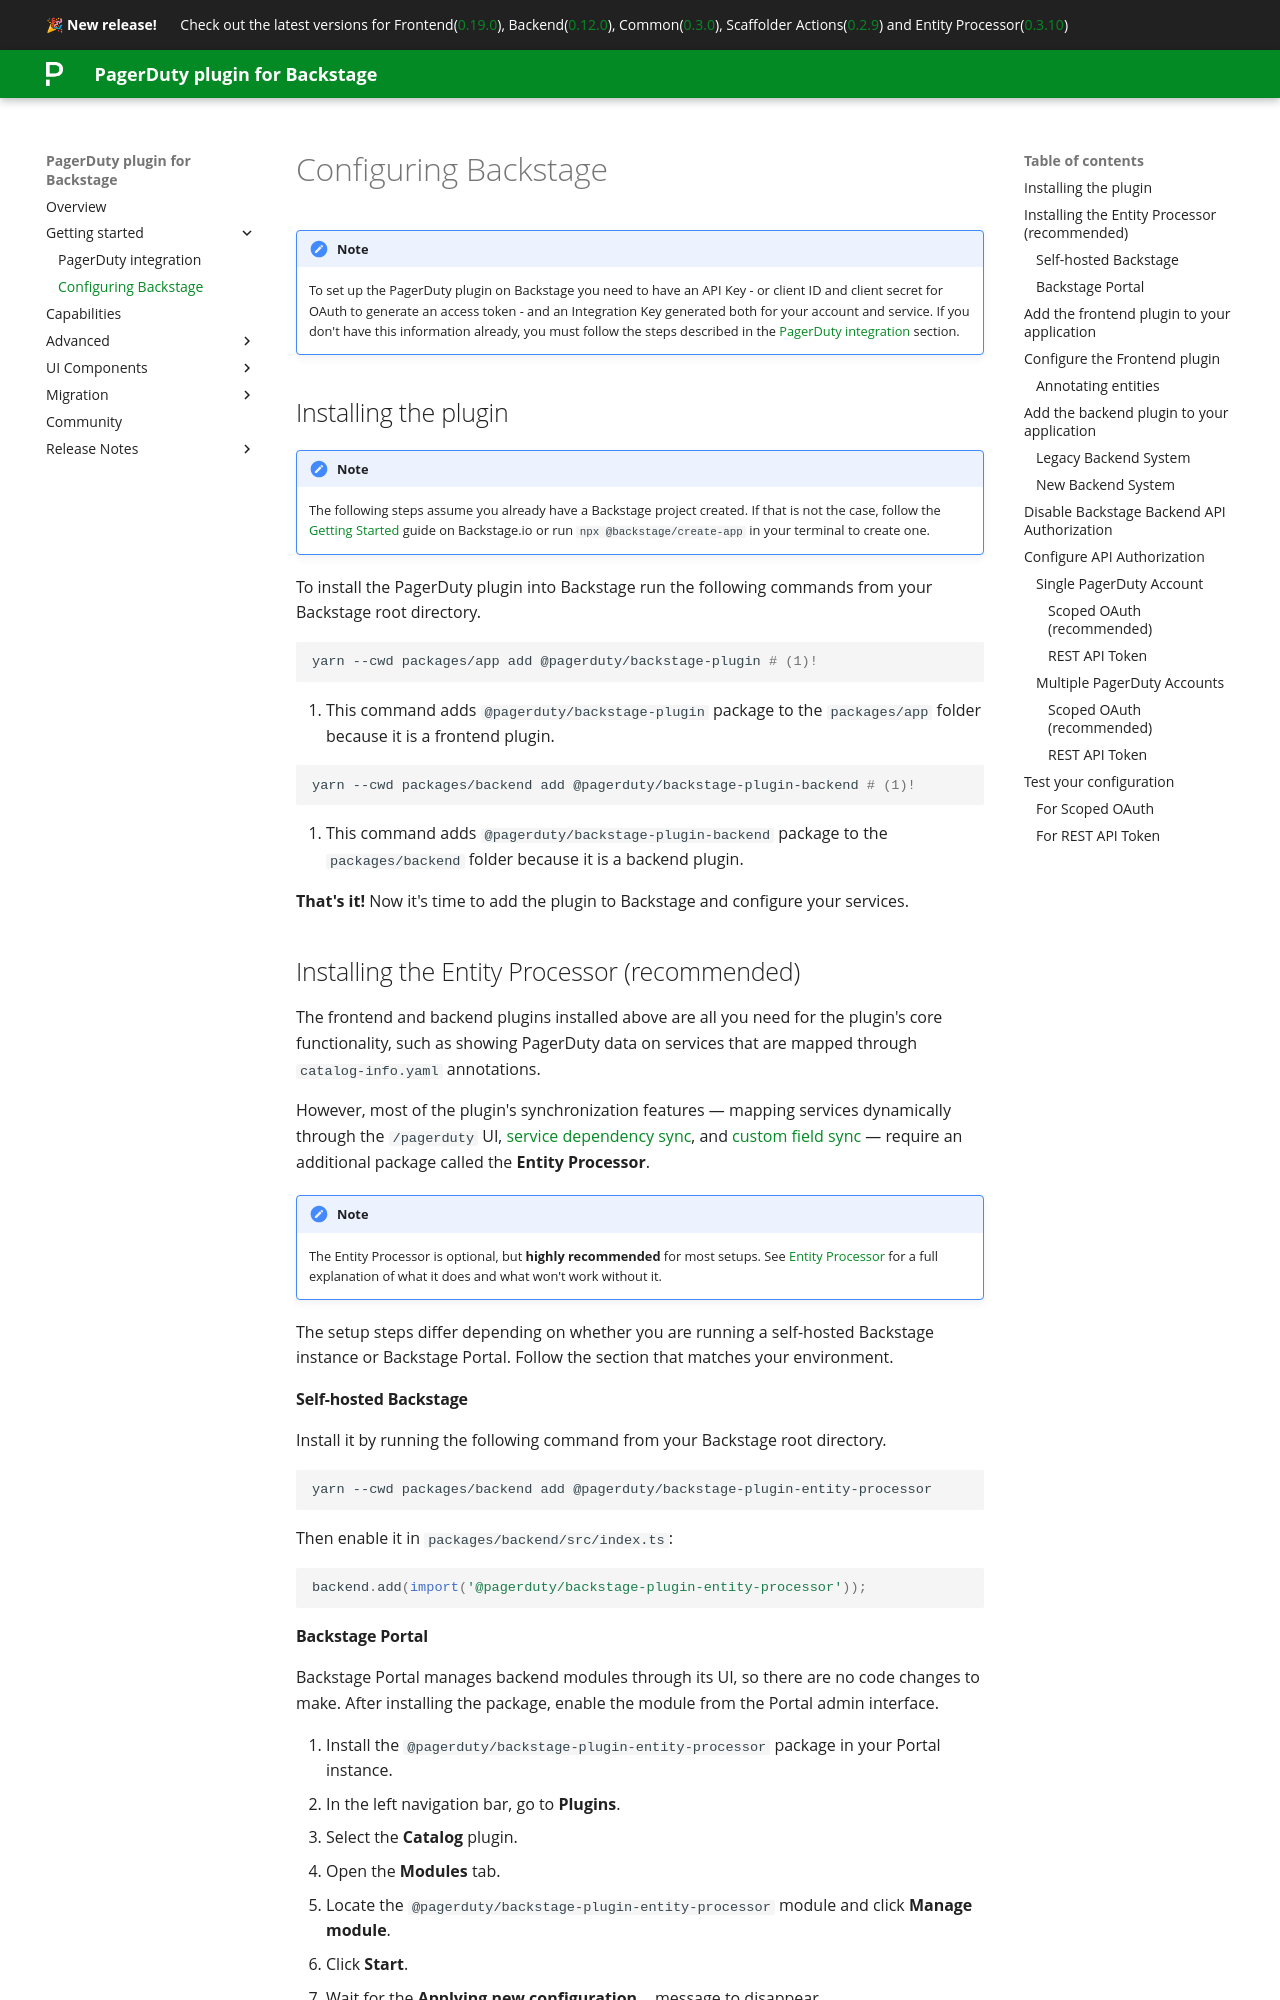

repository: PagerDuty/backstage-plugin-docs · page: getting-started/backstage/index.html · generator: mkdocs

# Configuring Backstage

!!! note
    To set up the PagerDuty plugin on Backstage you need to have an API Key - or client ID and client secret for OAuth to generate an access token - and an Integration Key generated both for your account and service. If you don't have this information already, you must follow the steps described in the [PagerDuty integration](/backstage-plugin-docs/getting-started/pagerduty) section.

## Installing the plugin

!!! note
    The following steps assume you already have a Backstage project created. If that is not the case, follow the [Getting Started](https://backstage.io/docs/getting-started/) guide on Backstage.io or run `npx @backstage/create-app` in your terminal to create one.

To install the PagerDuty plugin into Backstage run the following commands from your Backstage root directory.

```bash
yarn --cwd packages/app add @pagerduty/backstage-plugin # (1)!
```

1. This command adds `@pagerduty/backstage-plugin` package to the `packages/app` folder because it is a frontend plugin.

```bash
yarn --cwd packages/backend add @pagerduty/backstage-plugin-backend # (1)!
```

1. This command adds `@pagerduty/backstage-plugin-backend` package to the `packages/backend` folder because it is a backend plugin.

**That's it!** Now it's time to add the plugin to Backstage and configure your services.

## Installing the Entity Processor (recommended)

The frontend and backend plugins installed above are all you need for the plugin's core functionality, such as showing PagerDuty data on services that are mapped through `catalog-info.yaml` annotations.

However, most of the plugin's synchronization features — mapping services dynamically through the `/pagerduty` UI, [service dependency sync](/backstage-plugin-docs/advanced/configure-service-dependency-sync), and [custom field sync](/backstage-plugin-docs/capabilities/#sync-backstage-entity-data-to-pagerduty-custom-fields) — require an additional package called the **Entity Processor**.

!!! note
    The Entity Processor is optional, but **highly recommended** for most setups. See [Entity Processor](/backstage-plugin-docs/advanced/entity-processor) for a full explanation of what it does and what won't work without it.

The setup steps differ depending on whether you are running a self-hosted Backstage instance or Backstage Portal. Follow the section that matches your environment.

#### Self-hosted Backstage

Install it by running the following command from your Backstage root directory.

```bash
yarn --cwd packages/backend add @pagerduty/backstage-plugin-entity-processor
```

Then enable it in `packages/backend/src/index.ts`:

```typescript
backend.add(import('@pagerduty/backstage-plugin-entity-processor'));
```

#### Backstage Portal

Backstage Portal manages backend modules through its UI, so there are no code changes to make. After installing the package, enable the module from the Portal admin interface.

1. Install the `@pagerduty/backstage-plugin-entity-processor` package in your Portal instance.
2. In the left navigation bar, go to **Plugins**.
3. Select the **Catalog** plugin.
4. Open the **Modules** tab.
5. Locate the `@pagerduty/backstage-plugin-entity-processor` module and click **Manage module**.
6. Click **Start**.
7. Wait for the **Applying new configuration...** message to disappear.
